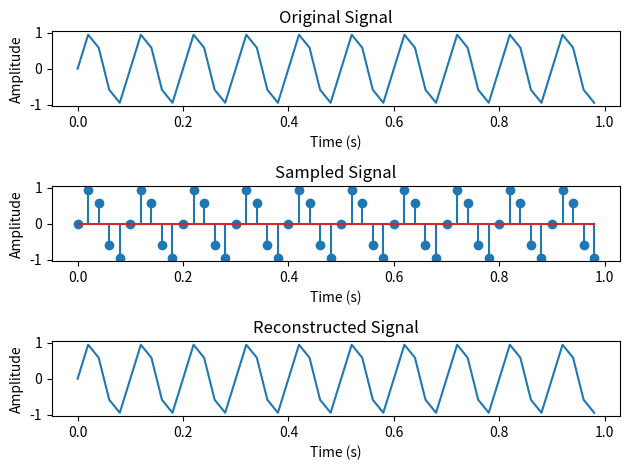

Source code (Python):
import numpy as np
import matplotlib.pyplot as plt

# Generate the sinusoidal signal
f = 10 # signal frequency in Hz
fs = 50 # sampling frequency in Hz
t = np.arange(0, 1, 1/fs)
x = np.sin(2*np.pi*f*t)

# Plot the original signal
plt.subplot(3,1,1)
plt.plot(t, x)
plt.xlabel('Time (s)')
plt.ylabel('Amplitude')
plt.title('Original Signal')

# Sample the signal
Ts = 1/fs  # Sampling interval (in seconds)
n = np.arange(0, 1, Ts)
xn = np.sin(2*np.pi*f*n)

# Plot the sampled signal
plt.subplot(3,1,2)
plt.stem(n, xn)
plt.xlabel('Time (s)')
plt.ylabel('Amplitude')
plt.title('Sampled Signal')

# Reconstruct the analog signal using ideal reconstruction
xr = np.zeros_like(t)  # Initialize the reconstructed signal
for i in range(len(n)):
    xr += xn[i] * np.sinc((t - i*Ts) / Ts)

# Plot the reconstructed signal
plt.subplot(3,1,3)
plt.plot(t, xr)
plt.xlabel('Time (s)')
plt.ylabel('Amplitude')
plt.title('Reconstructed Signal')

plt.tight_layout()
plt.show()